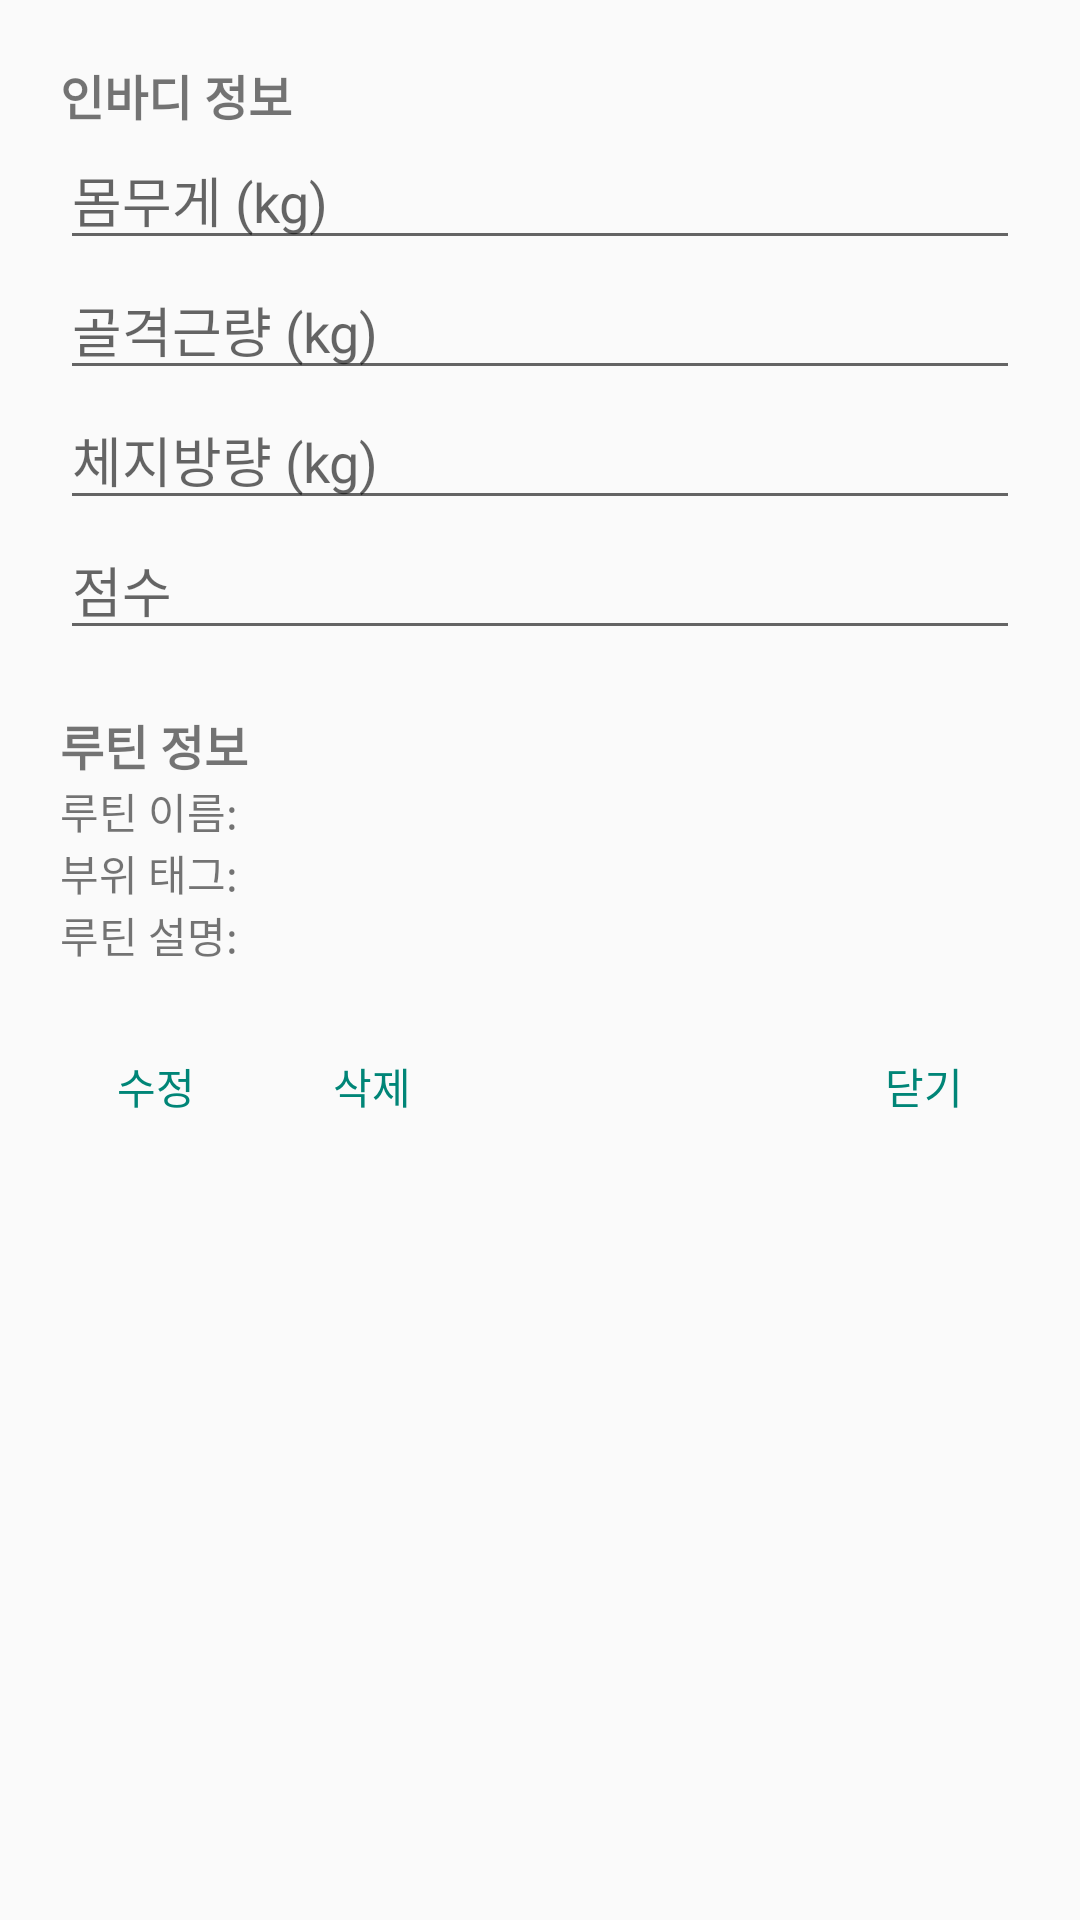

The Android layout XML behind this screen, and the referenced resources:
<!-- AndroidManifest.xml: application theme Theme.MyApplication -->
<!-- res/layout/dialog_inbody_routine.xml -->
<ScrollView xmlns:android="http://schemas.android.com/apk/res/android"
    android:layout_width="match_parent"
    android:layout_height="wrap_content"
    android:padding="20dp">

    <LinearLayout
        android:orientation="vertical"
        android:layout_width="match_parent"
        android:layout_height="match_parent"
        android:weightSum="1">

        
        <LinearLayout
            android:layout_width="match_parent"
            android:layout_height="0dp"
            android:layout_weight="0.9"
            android:orientation="vertical">

            
            <TextView
                android:layout_width="match_parent"
                android:layout_height="wrap_content"
                android:text="인바디 정보"
                android:textStyle="bold"
                android:textSize="16sp" />

            <EditText
                android:id="@+id/et_weight"
                android:layout_width="match_parent"
                android:layout_height="wrap_content"
                android:hint="몸무게 (kg)"
                android:inputType="numberDecimal" />

            <EditText
                android:id="@+id/et_muscle"
                android:layout_width="match_parent"
                android:layout_height="wrap_content"
                android:hint="골격근량 (kg)"
                android:inputType="numberDecimal" />

            <EditText
                android:id="@+id/et_fat"
                android:layout_width="match_parent"
                android:layout_height="wrap_content"
                android:hint="체지방량 (kg)"
                android:inputType="numberDecimal" />

            <EditText
                android:id="@+id/et_score"
                android:layout_width="match_parent"
                android:layout_height="wrap_content"
                android:hint="점수"
                android:inputType="number" />

            <View
                android:layout_width="match_parent"
                android:layout_height="20dp" />

            
            <TextView
                android:layout_width="match_parent"
                android:layout_height="wrap_content"
                android:text="루틴 정보"
                android:textStyle="bold"
                android:textSize="16sp" />

            <TextView
                android:id="@+id/tv_routine_name"
                android:layout_width="match_parent"
                android:layout_height="wrap_content"
                android:text="루틴 이름:" />

            <TextView
                android:id="@+id/tv_routine_tag"
                android:layout_width="match_parent"
                android:layout_height="wrap_content"
                android:text="부위 태그:" />

            <TextView
                android:id="@+id/tv_routine_desc"
                android:layout_width="match_parent"
                android:layout_height="wrap_content"
                android:text="루틴 설명:" />
        </LinearLayout>

        
        <LinearLayout
            android:layout_width="match_parent"
            android:layout_height="0dp"
            android:layout_weight="0.1"
            android:orientation="horizontal"
            android:gravity="center_vertical"
            android:layout_marginTop="16dp">

            
            <LinearLayout
                android:layout_width="0dp"
                android:layout_weight="1"
                android:layout_height="wrap_content"
                android:orientation="horizontal"
                android:gravity="start">

                <Button
                    android:id="@+id/btnEdit"
                    android:layout_width="wrap_content"
                    android:layout_height="48dp"
                    android:text="수정"
                    style="?android:attr/buttonBarButtonStyle"
                    android:layout_marginEnd="8dp"/>

                <Button
                    android:id="@+id/btnDelete"
                    android:layout_width="wrap_content"
                    android:layout_height="48dp"
                    android:text="삭제"
                    style="?android:attr/buttonBarButtonStyle"/>
            </LinearLayout>

            
            <LinearLayout
                android:layout_width="0dp"
                android:layout_weight="1"
                android:layout_height="wrap_content"
                android:orientation="horizontal"
                android:gravity="end">

                <Button
                    android:id="@+id/btnClose"
                    android:layout_width="wrap_content"
                    android:layout_height="48dp"
                    android:text="닫기"
                    style="?android:attr/buttonBarButtonStyle"/>
            </LinearLayout>
        </LinearLayout>

    </LinearLayout>
</ScrollView>
<!-- resources referenced by this layout -->
<resources>
  <style name="Theme.MyApplication" parent="Base.Theme.MyApplication" />
  <style name="Base.Theme.MyApplication" parent="Theme.AppCompat.Light.NoActionBar">
          
          
      </style>
</resources>
